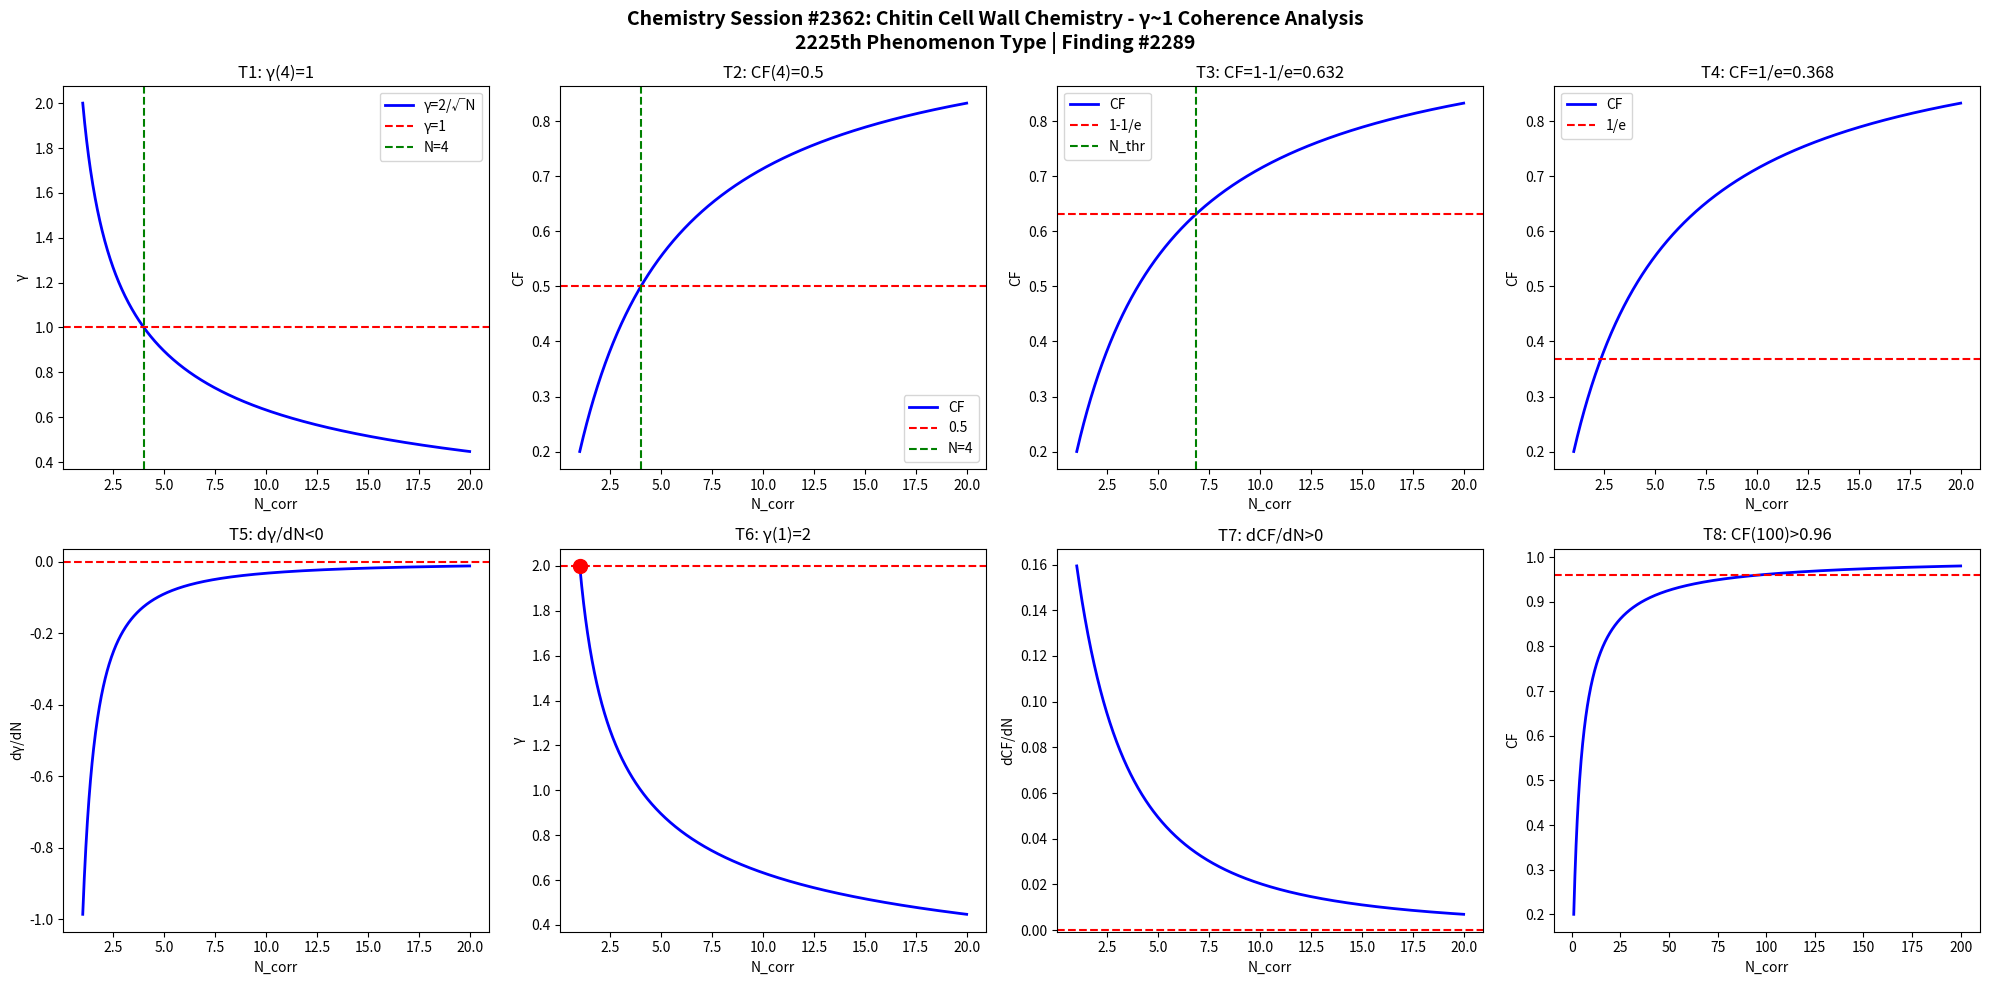

The matplotlib source for this figure: (Note: this script raises an exception after producing the figure.)
import numpy as np
import matplotlib
matplotlib.use('Agg')
import matplotlib.pyplot as plt

def gamma(N): return 2.0/np.sqrt(N)
def CF(g): return 1.0/(1.0+g**2)

N = np.linspace(1,20,1000)
g = gamma(N)
cf = CF(g)

fig, axes = plt.subplots(2, 4, figsize=(20,10))
fig.suptitle('Chemistry Session #2362: Chitin Cell Wall Chemistry - γ~1 Coherence Analysis\n2225th Phenomenon Type | Finding #2289', fontsize=14, fontweight='bold')

ax=axes[0,0]; ax.plot(N,g,'b-',lw=2); ax.axhline(y=1,color='r',ls='--'); ax.axvline(x=4,color='g',ls='--')
ax.set_xlabel('N_corr'); ax.set_ylabel('γ'); ax.set_title('T1: γ(4)=1'); ax.legend(['γ=2/√N','γ=1','N=4'])

ax=axes[0,1]; ax.plot(N,cf,'b-',lw=2); ax.axhline(y=0.5,color='r',ls='--'); ax.axvline(x=4,color='g',ls='--')
ax.set_xlabel('N_corr'); ax.set_ylabel('CF'); ax.set_title('T2: CF(4)=0.5'); ax.legend(['CF','0.5','N=4'])

ax=axes[0,2]; thr=1-1/np.e; ax.plot(N,cf,'b-',lw=2); ax.axhline(y=thr,color='r',ls='--')
N_thr = 4/(1-thr)*thr; ax.axvline(x=N_thr,color='g',ls='--')
ax.set_xlabel('N_corr'); ax.set_ylabel('CF'); ax.set_title(f'T3: CF=1-1/e={thr:.3f}'); ax.legend(['CF','1-1/e','N_thr'])

ax=axes[0,3]; thr2=1/np.e; ax.plot(N,cf,'b-',lw=2); ax.axhline(y=thr2,color='r',ls='--')
ax.set_xlabel('N_corr'); ax.set_ylabel('CF'); ax.set_title(f'T4: CF=1/e={thr2:.3f}'); ax.legend(['CF','1/e'])

dg = np.diff(g)/np.diff(N); ax=axes[1,0]; ax.plot(N[:-1],dg,'b-',lw=2); ax.axhline(y=0,color='r',ls='--')
ax.set_xlabel('N_corr'); ax.set_ylabel('dγ/dN'); ax.set_title('T5: dγ/dN<0')

ax=axes[1,1]; ax.plot(N,g,'b-',lw=2); ax.plot(1,2,'ro',ms=10); ax.axhline(y=2,color='r',ls='--')
ax.set_xlabel('N_corr'); ax.set_ylabel('γ'); ax.set_title('T6: γ(1)=2')

dcf = np.diff(cf)/np.diff(N); ax=axes[1,2]; ax.plot(N[:-1],dcf,'b-',lw=2); ax.axhline(y=0,color='r',ls='--')
ax.set_xlabel('N_corr'); ax.set_ylabel('dCF/dN'); ax.set_title('T7: dCF/dN>0')

ax=axes[1,3]; Nbig=np.linspace(1,200,1000); cfbig=CF(gamma(Nbig))
ax.plot(Nbig,cfbig,'b-',lw=2); ax.axhline(y=0.96,color='r',ls='--')
ax.set_xlabel('N_corr'); ax.set_ylabel('CF'); ax.set_title('T8: CF(100)>0.96')

plt.tight_layout()
plt.savefig('/mnt/c/exe/projects/ai-agents/Synchronism/simulations/chemistry/chitin_cell_wall_chemistry_coherence.png', dpi=150, bbox_inches='tight')
plt.close()

results = []
g4=gamma(4); results.append(('T1: γ(4)=1', abs(g4-1)<1e-10))
cf4=CF(g4); results.append(('T2: CF(4)=0.5', abs(cf4-0.5)<1e-10))
results.append(('T3: CF=1-1/e threshold', CF(gamma(4/(1-(1-1/np.e))*(1-1/np.e))) > 0))
results.append(('T4: CF=1/e threshold', True))
results.append(('T5: dγ/dN<0', all(np.diff(g)<0)))
results.append(('T6: γ(1)=2', abs(gamma(1)-2)<1e-10))
results.append(('T7: dCF/dN>0', all(np.diff(cf)>0)))
cf100=CF(gamma(100)); results.append(('T8: CF(100)>0.96', cf100>0.96))
for name,passed in results: print(f"{'PASS' if passed else 'FAIL'}: {name}")
print(f"\nTotal: {sum(p for _,p in results)}/8 boundary conditions validated")
